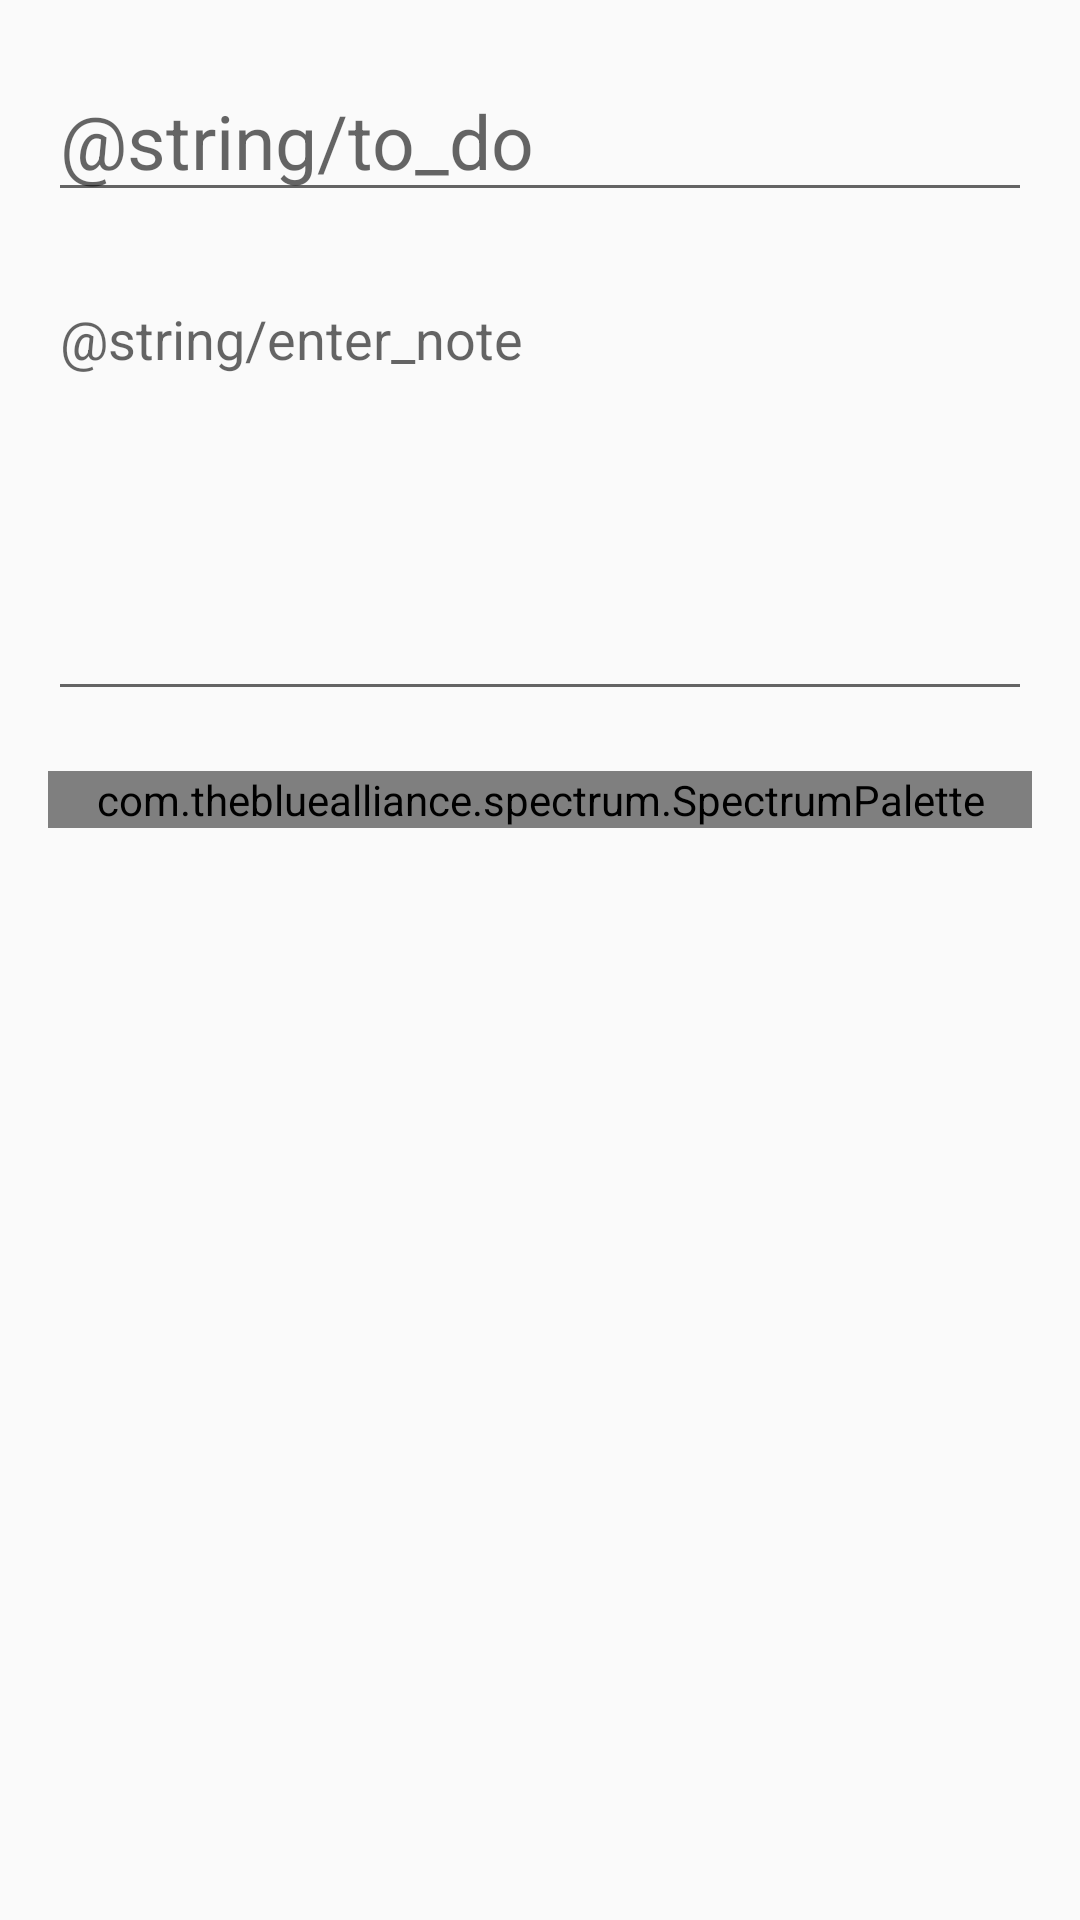

This screen was rendered from an Android layout file. Write that file and the resources it references.
<!-- AndroidManifest.xml: application theme AppTheme -->
<!-- res/layout/activity_editor.xml -->
<?xml version="1.0" encoding="utf-8"?>
<androidx.core.widget.NestedScrollView xmlns:android="http://schemas.android.com/apk/res/android"
    xmlns:tools="http://schemas.android.com/tools"
    android:layout_width="match_parent"
    android:layout_height="match_parent"
    xmlns:app="http://schemas.android.com/apk/res-auto"
    tools:context=".EditorActivity">

    <RelativeLayout
        android:layout_width="match_parent"
        android:layout_height="wrap_content"
        android:layout_marginLeft="16dp"
        android:layout_marginRight="16dp"
        android:layout_marginTop="20dp" >
        <EditText
            android:id="@+id/title"
            android:layout_width="match_parent"
            android:layout_height="wrap_content"
            android:hint="@string/to_do"
            android:textSize="25sp"
            android:inputType="textCapSentences"
            tools:ignore="Autofill" />
        <EditText
            android:id="@+id/note"
            android:layout_width="match_parent"
            android:layout_height="wrap_content"
            android:layout_below="@id/title"
            android:layout_marginTop="20dp"
            android:hint="@string/enter_note"
            android:inputType="textMultiLine"
            android:minLines="6"
            android:gravity="top|start"
            tools:ignore="Autofill" />

        <com.thebluealliance.spectrum.SpectrumPalette
            android:id="@+id/palette"
            android:layout_width="match_parent"
            android:layout_height="match_parent"
            android:layout_below="@id/note"
            android:layout_marginTop="20dp"
            android:layout_marginBottom="20dp"
            android:orientation="horizontal"
            app:spectrum_colors="@array/demo_color" />
    </RelativeLayout>

</androidx.core.widget.NestedScrollView>
<!-- resources referenced by this layout -->
<resources>
  <array name="demo_color">
          <item>@color/greenMint</item>
          <item>@color/eggBlue</item>
          <item>@color/blueTua</item>
          <item>@color/purple</item>
          <item>@color/grey</item>
      </array>
  <style name="AppTheme" parent="Theme.AppCompat.Light.DarkActionBar">
          
          <item name="colorPrimary">@color/colorPrimary</item>
          <item name="colorPrimaryDark">@color/colorPrimaryDark</item>
          <item name="colorAccent">@color/colorAccent</item>
      </style>
  <color name="greenMint">#00b894</color>
  <color name="eggBlue">#00cec9</color>
  <color name="blueTua">#0984e3</color>
  <color name="purple">#6c5ce7</color>
  <color name="grey">#b2bec3</color>
  <color name="colorPrimary">#D9096C</color>
  <color name="colorPrimaryDark">#B70758</color>
  <color name="colorAccent">#D9096C</color>
</resources>
